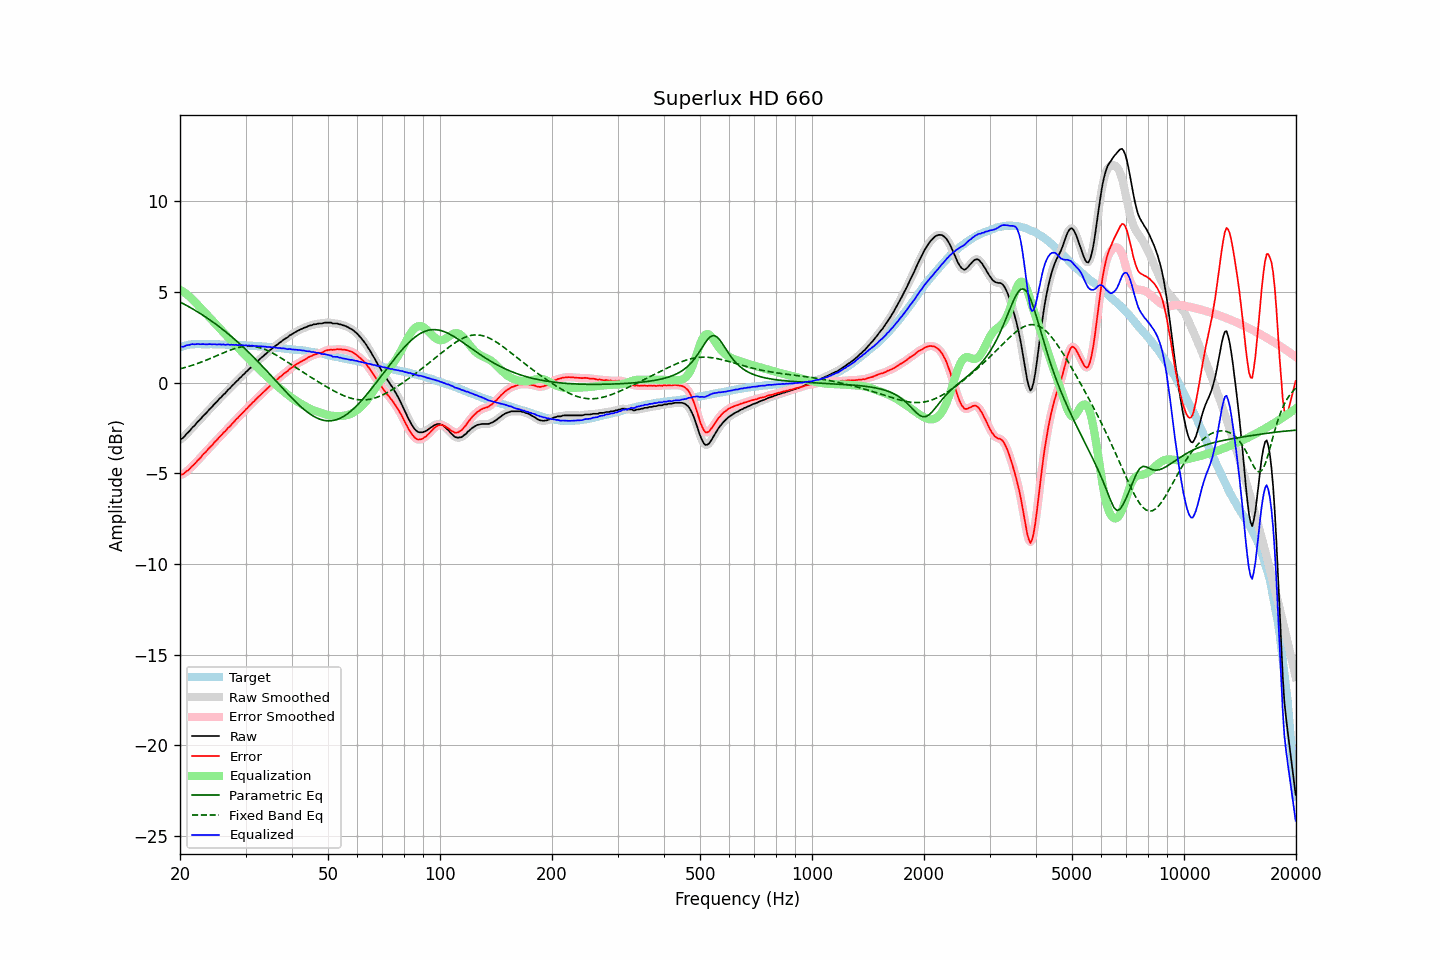

Data behind this chart, as committed beside it:
frequency, raw, error, smoothed, error_smoothed, equalization, parametric_eq, fixed_band_eq, equalized_raw, equalized_smoothed, target
20.00, -3.15, -5.10, -3.15, -5.10, 5.12, 4.45, 0.76, 1.98, 1.97, 1.95
20.20, -3.09, -5.07, -3.09, -5.07, 5.07, 4.41, 0.79, 1.99, 1.99, 1.98
20.40, -3.04, -5.05, -3.01, -5.02, 5.02, 4.36, 0.81, 1.98, 2.00, 2.01
20.61, -2.94, -4.97, -2.93, -4.97, 4.95, 4.31, 0.83, 2.02, 2.02, 2.03
20.81, -2.83, -4.89, -2.84, -4.91, 4.89, 4.27, 0.86, 2.06, 2.05, 2.06
21.02, -2.75, -4.84, -2.74, -4.83, 4.82, 4.22, 0.89, 2.07, 2.08, 2.09
21.23, -2.66, -4.76, -2.64, -4.75, 4.74, 4.17, 0.91, 2.09, 2.10, 2.10
21.44, -2.54, -4.66, -2.55, -4.66, 4.67, 4.12, 0.94, 2.12, 2.11, 2.11
21.66, -2.45, -4.57, -2.46, -4.58, 4.58, 4.06, 0.97, 2.13, 2.12, 2.12
21.87, -2.37, -4.49, -2.36, -4.48, 4.49, 4.01, 1.00, 2.11, 2.13, 2.12
22.09, -2.26, -4.39, -2.26, -4.39, 4.39, 3.96, 1.03, 2.13, 2.13, 2.13
22.31, -2.16, -4.28, -2.17, -4.30, 4.30, 3.90, 1.06, 2.14, 2.13, 2.13
22.54, -2.08, -4.21, -2.07, -4.20, 4.20, 3.85, 1.10, 2.12, 2.13, 2.13
22.76, -1.99, -4.11, -1.98, -4.10, 4.10, 3.79, 1.13, 2.12, 2.13, 2.13
22.99, -1.88, -3.99, -1.89, -4.01, 4.01, 3.74, 1.16, 2.13, 2.12, 2.12
23.22, -1.79, -3.90, -1.79, -3.91, 3.91, 3.68, 1.20, 2.13, 2.12, 2.12
23.45, -1.71, -3.82, -1.70, -3.81, 3.82, 3.62, 1.23, 2.11, 2.12, 2.12
23.69, -1.61, -3.72, -1.60, -3.72, 3.72, 3.56, 1.27, 2.11, 2.12, 2.12
23.92, -1.50, -3.61, -1.51, -3.63, 3.62, 3.50, 1.30, 2.13, 2.12, 2.12
24.16, -1.41, -3.53, -1.41, -3.53, 3.53, 3.44, 1.34, 2.12, 2.12, 2.13
24.40, -1.32, -3.45, -1.31, -3.43, 3.43, 3.37, 1.38, 2.11, 2.12, 2.13
24.65, -1.22, -3.33, -1.22, -3.34, 3.34, 3.31, 1.42, 2.12, 2.12, 2.12
24.89, -1.12, -3.24, -1.13, -3.24, 3.24, 3.25, 1.46, 2.12, 2.12, 2.11
25.14, -1.04, -3.16, -1.03, -3.15, 3.15, 3.18, 1.49, 2.11, 2.12, 2.11
25.39, -0.93, -3.05, -0.94, -3.06, 3.06, 3.11, 1.53, 2.12, 2.11, 2.11
25.65, -0.85, -2.96, -0.85, -2.96, 2.96, 3.05, 1.57, 2.11, 2.11, 2.11
25.91, -0.77, -2.87, -0.76, -2.86, 2.87, 2.98, 1.61, 2.10, 2.11, 2.10
26.16, -0.66, -2.76, -0.67, -2.78, 2.77, 2.91, 1.65, 2.12, 2.10, 2.10
26.43, -0.60, -2.70, -0.58, -2.68, 2.68, 2.84, 1.68, 2.08, 2.10, 2.10
26.69, -0.49, -2.59, -0.49, -2.59, 2.59, 2.77, 1.72, 2.10, 2.10, 2.10
26.96, -0.38, -2.48, -0.40, -2.50, 2.49, 2.69, 1.76, 2.12, 2.10, 2.10
27.23, -0.32, -2.42, -0.30, -2.40, 2.40, 2.62, 1.79, 2.08, 2.10, 2.10
27.50, -0.21, -2.31, -0.21, -2.31, 2.31, 2.54, 1.82, 2.10, 2.09, 2.10
27.77, -0.12, -2.21, -0.12, -2.21, 2.21, 2.47, 1.85, 2.09, 2.09, 2.09
28.05, -0.04, -2.12, -0.03, -2.12, 2.12, 2.39, 1.88, 2.08, 2.09, 2.09
28.33, 0.06, -2.01, 0.06, -2.02, 2.03, 2.31, 1.91, 2.09, 2.08, 2.08
28.62, 0.13, -1.94, 0.14, -1.93, 1.93, 2.23, 1.93, 2.07, 2.08, 2.08
28.90, 0.24, -1.83, 0.23, -1.84, 1.84, 2.15, 1.95, 2.09, 2.08, 2.07
29.19, 0.31, -1.75, 0.32, -1.75, 1.75, 2.07, 1.97, 2.06, 2.07, 2.06
29.48, 0.41, -1.66, 0.41, -1.66, 1.66, 1.99, 1.99, 2.07, 2.07, 2.07
29.78, 0.48, -1.58, 0.49, -1.57, 1.57, 1.91, 2.00, 2.05, 2.06, 2.06
30.08, 0.59, -1.47, 0.58, -1.48, 1.48, 1.82, 2.01, 2.07, 2.06, 2.06
30.38, 0.65, -1.40, 0.66, -1.39, 1.39, 1.74, 2.02, 2.04, 2.05, 2.05
30.68, 0.76, -1.29, 0.75, -1.29, 1.30, 1.65, 2.02, 2.06, 2.05, 2.05
30.99, 0.82, -1.21, 0.83, -1.21, 1.21, 1.57, 2.02, 2.03, 2.04, 2.04
31.30, 0.93, -1.10, 0.92, -1.12, 1.12, 1.48, 2.01, 2.05, 2.04, 2.04
31.61, 0.99, -1.04, 1.00, -1.03, 1.03, 1.39, 2.00, 2.02, 2.03, 2.04
31.93, 1.09, -0.93, 1.09, -0.94, 0.94, 1.30, 1.99, 2.03, 2.02, 2.02
32.24, 1.16, -0.85, 1.17, -0.85, 0.85, 1.21, 1.97, 2.02, 2.02, 2.01
32.57, 1.24, -0.77, 1.25, -0.76, 0.76, 1.12, 1.95, 2.01, 2.01, 2.01
32.89, 1.33, -0.68, 1.33, -0.68, 0.68, 1.02, 1.92, 2.01, 2.01, 2.01
33.22, 1.40, -0.59, 1.41, -0.59, 0.59, 0.93, 1.89, 2.00, 2.00, 2.00
33.55, 1.48, -0.51, 1.49, -0.51, 0.51, 0.84, 1.86, 1.99, 1.99, 2.00
33.89, 1.56, -0.42, 1.56, -0.43, 0.42, 0.74, 1.83, 1.99, 1.98, 1.99
34.23, 1.63, -0.35, 1.64, -0.34, 0.34, 0.65, 1.79, 1.97, 1.98, 1.98
34.57, 1.71, -0.26, 1.71, -0.26, 0.26, 0.55, 1.75, 1.97, 1.97, 1.97
34.92, 1.79, -0.17, 1.79, -0.17, 0.17, 0.46, 1.71, 1.97, 1.96, 1.96
35.27, 1.86, -0.09, 1.87, -0.09, 0.09, 0.36, 1.66, 1.96, 1.96, 1.96
35.62, 1.94, -0.00, 1.94, -0.01, 0.01, 0.26, 1.62, 1.95, 1.95, 1.95
35.97, 2.00, 0.07, 2.01, 0.07, -0.07, 0.17, 1.57, 1.94, 1.94, 1.93
... 635 more rows
